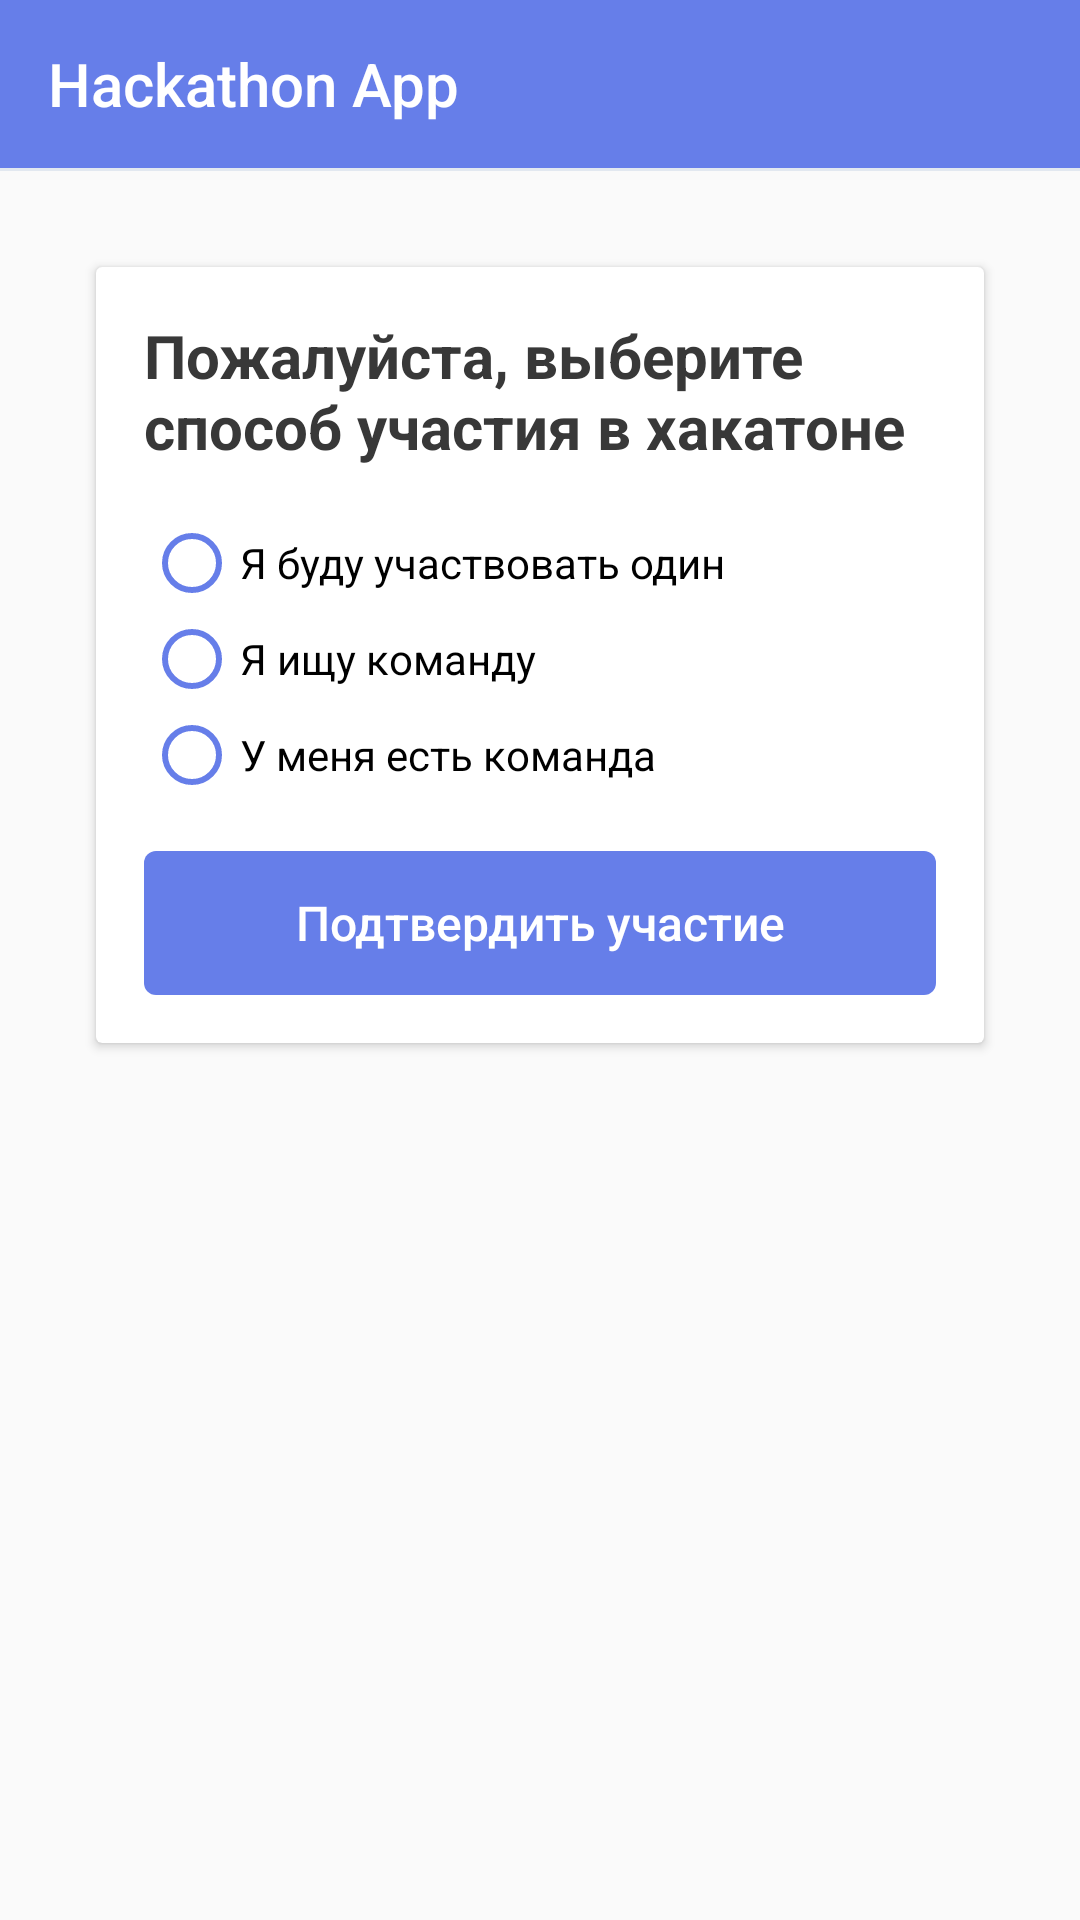

Produce the Android XML layout that renders to this screen, including the resource entries it uses.
<!-- AndroidManifest.xml: application theme AppTheme -->
<!-- res/layout/activity_hackathon_registration.xml -->
<?xml version="1.0" encoding="utf-8"?>
<LinearLayout xmlns:android="http://schemas.android.com/apk/res/android"
    xmlns:app="http://schemas.android.com/apk/res-auto"
    xmlns:tools="http://schemas.android.com/tools"
    android:layout_width="match_parent"
    android:layout_height="match_parent"
    android:orientation="vertical"
    tools:context=".presentation.hackathon.registration.HackathonRegistrationActivity">

    <include
        layout="@layout/layout_toolbar"
        app:layout_constraintEnd_toEndOf="parent"
        app:layout_constraintStart_toStartOf="parent"
        app:layout_constraintTop_toTopOf="parent" />

    <androidx.cardview.widget.CardView
        android:layout_width="match_parent"
        android:layout_height="wrap_content"
        android:layout_margin="32dp">

        <LinearLayout
            android:layout_width="match_parent"
            android:layout_height="wrap_content"
            android:orientation="vertical"
            android:padding="16dp">

            <TextView
                style="@style/PrimaryBoldTextView20"
                android:layout_width="wrap_content"
                android:layout_height="wrap_content"
                android:text="@string/hackathon_registration_participation_methods"/>

            <RadioGroup
                android:id="@+id/rgParticipateMethods"
                android:layout_width="match_parent"
                android:layout_height="wrap_content"
                android:layout_marginTop="16dp"
                android:orientation="vertical">

                <RadioButton
                    android:id="@+id/rbStandalone"
                    android:layout_width="match_parent"
                    android:layout_height="wrap_content"
                    android:buttonTint="@color/colorIndigo500"
                    android:text="@string/hackathon_registration_standalone" />

                <RadioButton
                    android:id="@+id/rbSearchingForTeam"
                    android:layout_width="match_parent"
                    android:layout_height="wrap_content"
                    android:buttonTint="@color/colorIndigo500"
                    android:text="@string/hackathon_registration_searching_for_team" />

                <RadioButton
                    android:id="@+id/rbWithTeam"
                    android:layout_width="match_parent"
                    android:layout_height="wrap_content"
                    android:buttonTint="@color/colorIndigo500"
                    android:text="@string/hackathon_registration_with_team"/>
            </RadioGroup>

            <Button
                android:id="@+id/btnConfirmParticipation"
                style="@style/RoundedPrimaryButton"
                android:layout_width="match_parent"
                android:layout_height="wrap_content"
                android:layout_marginTop="16dp"
                android:text="@string/hackathon_registration_confirm_participation"/>
        </LinearLayout>

    </androidx.cardview.widget.CardView>
</LinearLayout>
<!-- res/layout/layout_toolbar.xml (included above) -->
<?xml version="1.0" encoding="utf-8"?>
<LinearLayout
    xmlns:android="http://schemas.android.com/apk/res/android"
    xmlns:app="http://schemas.android.com/apk/res-auto"
    xmlns:tools="http://schemas.android.com/tools"
    android:id="@+id/llToolbar"
    android:layout_width="match_parent"
    android:layout_height="wrap_content"
    android:orientation="vertical">

    <androidx.appcompat.widget.Toolbar
        android:id="@+id/toolbar"
        android:layout_width="match_parent"
        android:layout_height="wrap_content"
        android:background="@color/colorIndigo500"
        android:theme="@style/ThemeOverlay.AppCompat.Dark.ActionBar"
        app:popupTheme="@style/ThemeOverlay.AppCompat.Light"
        tools:title="Hackathon App"/>

    <include
        layout="@layout/layout_divider" />
</LinearLayout>
<!-- res/layout/layout_divider.xml (included above) -->
<?xml version="1.0" encoding="utf-8"?>
<View xmlns:android="http://schemas.android.com/apk/res/android"
    android:layout_width="match_parent"
    android:layout_height="1dp"
    android:background="@color/colorGray300" />
<!-- resources referenced by this layout -->
<resources>
  <color name="colorGray300">#E2E8F0</color>
  <color name="colorIndigo500">#667EE9</color>
  <string name="hackathon_registration_confirm_participation">Подтвердить участие</string>
  <string name="hackathon_registration_participation_methods">Пожалуйста, выберите способ участия в хакатоне</string>
  <string name="hackathon_registration_searching_for_team">Я ищу команду</string>
  <string name="hackathon_registration_standalone">Я буду участвовать один</string>
  <string name="hackathon_registration_with_team">У меня есть команда</string>
  <style name="PrimaryBoldTextView20" parent="PrimaryTextView20">
          <item name="android:textStyle">bold</item>
      </style>
  <style name="RoundedPrimaryButton" parent="PrimaryButton">
          <item name="android:background">@drawable/shape_button_primary</item>
      </style>
  <style name="AppTheme" parent="Theme.AppCompat.Light.NoActionBar">
          <item name="colorPrimary">@color/colorIndigo500</item>
          <item name="colorPrimaryDark">@color/colorIndigo500</item>
          <item name="colorAccent">@color/colorWhite100</item>
          <item name="android:navigationBarColor">@color/colorBlack200</item>
      </style>
  <style name="PrimaryTextView20" parent="Widget.AppCompat.TextView">
          <item name="android:textColor">@color/colorBlack100</item>
          <item name="android:textSize">20sp</item>
      </style>
  <style name="PrimaryButton" parent="Widget.AppCompat.Button.Borderless">
          <item name="android:background">@color/colorIndigo500</item>
          <item name="android:textColor">@color/colorWhite100</item>
          <item name="android:textSize">16sp</item>
          <item name="android:textAllCaps">false</item>
      </style>
  <!-- drawable shape_button_primary (drawable) -->
  <?xml version="1.0" encoding="utf-8"?>
  <selector xmlns:android="http://schemas.android.com/apk/res/android">
      <item android:state_enabled="true" android:drawable="@drawable/shape_button_primary_active" />
      <item android:state_enabled="false" android:drawable="@drawable/shape_button_primary_inactive" />
  </selector>
  <color name="colorWhite100">#FFFFFF</color>
  <color name="colorBlack200">#000000</color>
  <color name="colorBlack100">#383838</color>
  <!-- drawable shape_button_primary_active (drawable) -->
  <?xml version="1.0" encoding="utf-8"?>
  <shape xmlns:android="http://schemas.android.com/apk/res/android"
      android:shape="rectangle">
      <corners android:radius="4dp" />
      <solid android:color="@color/colorIndigo500" />
  </shape>
  <!-- drawable shape_button_primary_inactive (drawable) -->
  <?xml version="1.0" encoding="utf-8"?>
  <shape xmlns:android="http://schemas.android.com/apk/res/android"
      android:shape="rectangle">
      <corners android:radius="4dp" />
      <solid android:color="@color/colorIndigo400" />
  </shape>
  <color name="colorIndigo400">#7F9CF5</color>
</resources>
